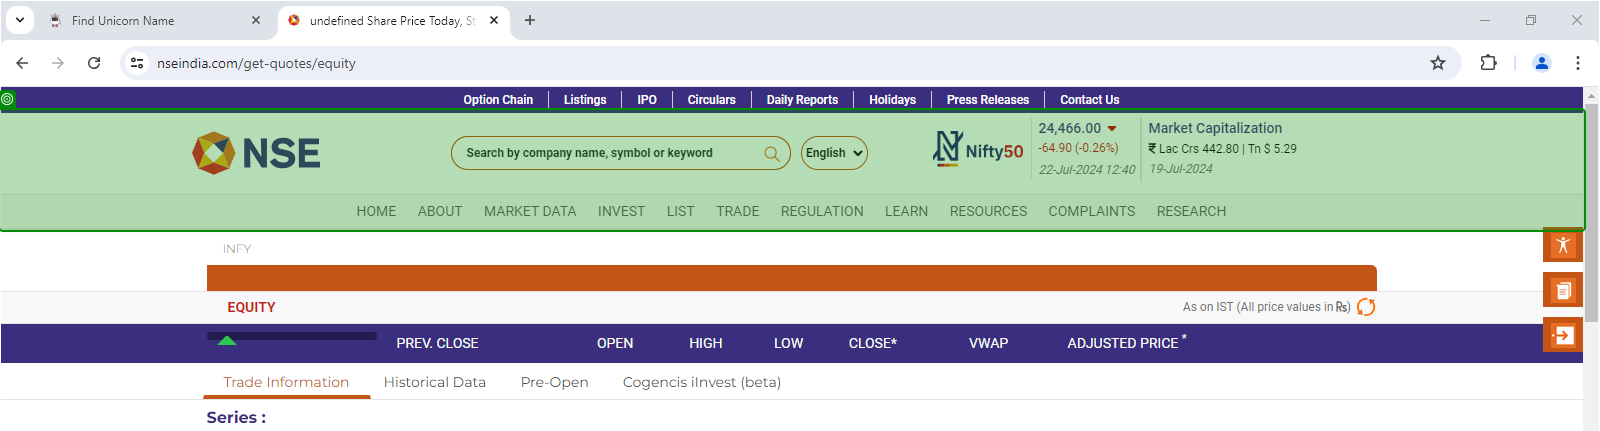
Task: NSE_Robotic Enterprise Framework
Workflow: InitAllApplications

Step 1: check the nav in window 'undefined Share Price Today, Stock Price, Live NSE News, Quotes, Tips - NSE India' (chrome.exe)
